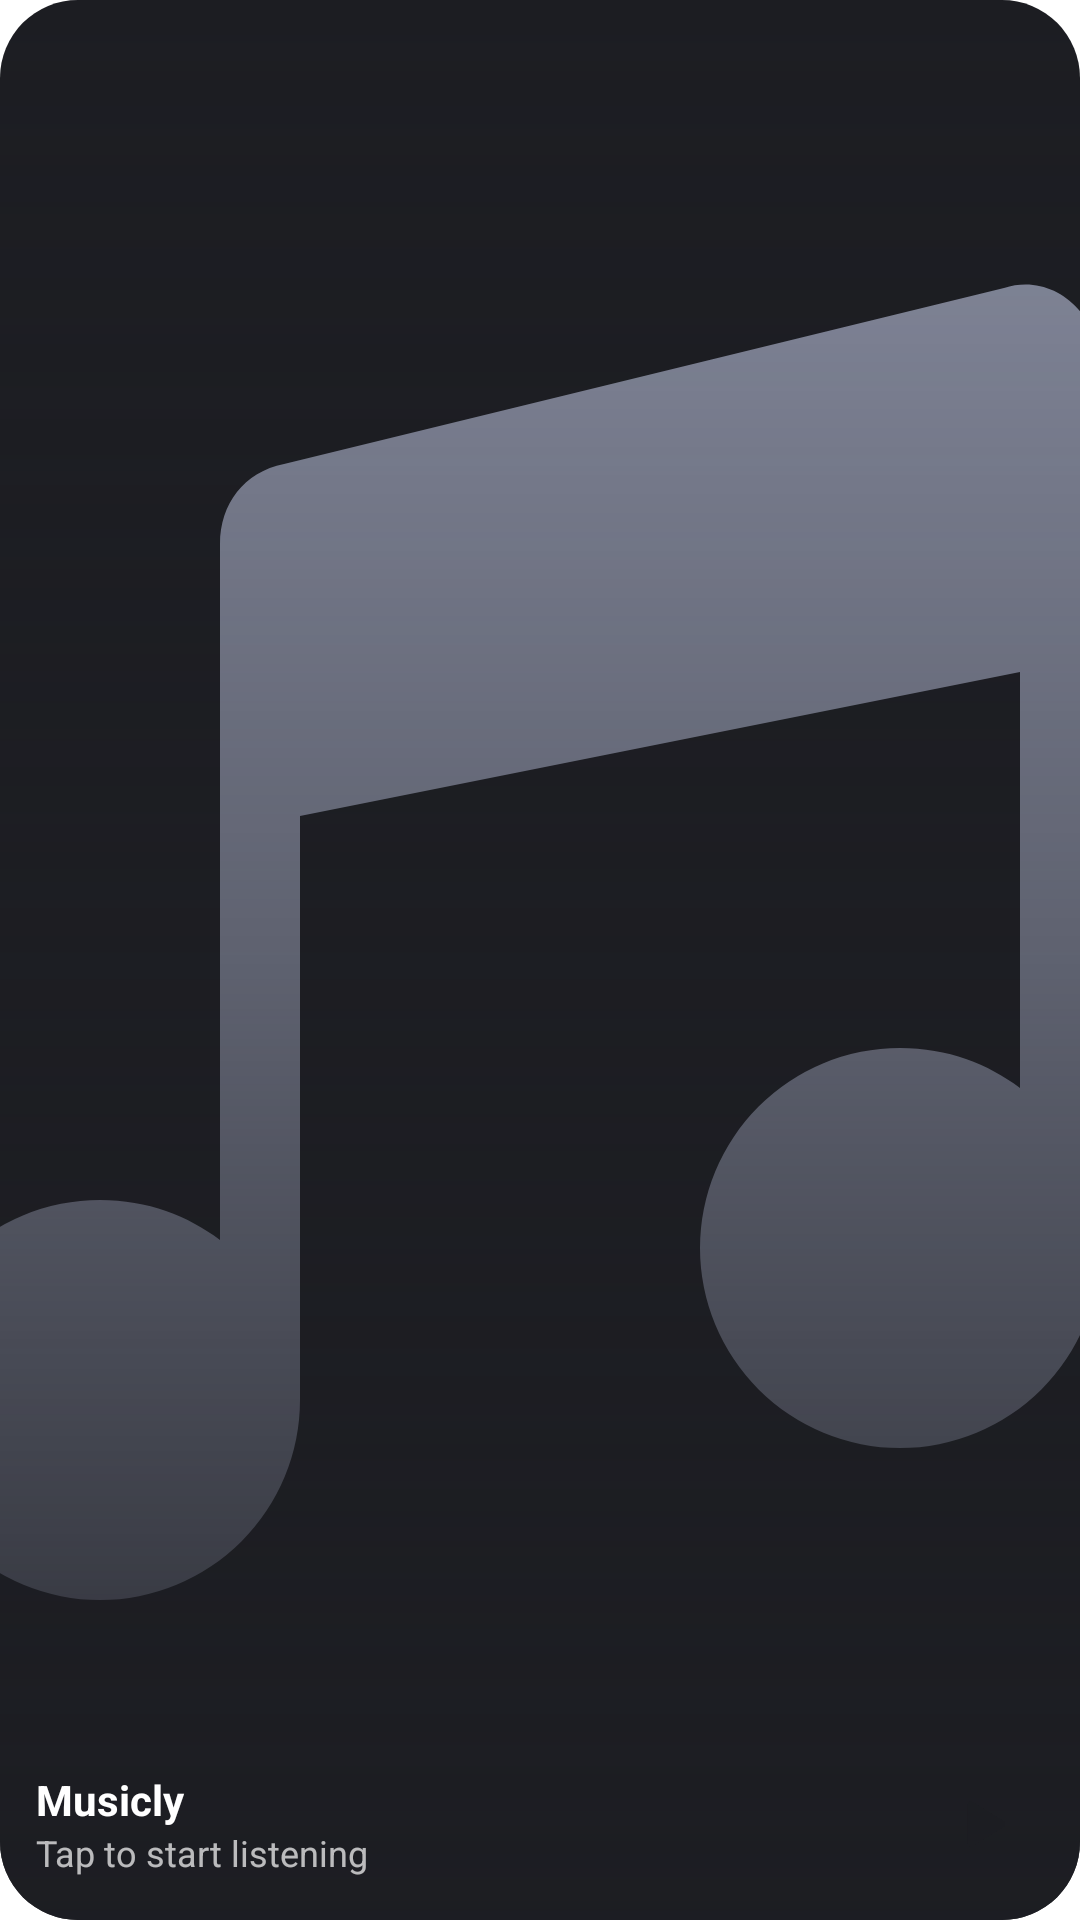

Android layout source for this screen:
<!-- AndroidManifest.xml: fallback theme Theme.MaterialComponents.DayNight.NoActionBar -->
<!-- res/layout/widget_mini.xml -->
<?xml version="1.0" encoding="utf-8"?>
<FrameLayout xmlns:android="http://schemas.android.com/apk/res/android"
    android:id="@+id/widget_root"
    android:layout_width="match_parent"
    android:layout_height="match_parent"
    android:background="@drawable/widget_bg">

    <ImageView
        android:id="@+id/widget_art"
        android:layout_width="match_parent"
        android:layout_height="match_parent"
        android:contentDescription="@string/widget_cover"
        android:scaleType="centerCrop"
        android:src="@drawable/ic_w_note" />

    <ImageView
        android:layout_width="match_parent"
        android:layout_height="match_parent"
        android:importantForAccessibility="no"
        android:src="@drawable/widget_scrim" />

    <LinearLayout
        android:layout_width="match_parent"
        android:layout_height="wrap_content"
        android:layout_gravity="bottom"
        android:gravity="center_vertical"
        android:orientation="horizontal"
        android:padding="12dp">

        <LinearLayout
            android:layout_width="0dp"
            android:layout_height="wrap_content"
            android:layout_weight="1"
            android:orientation="vertical">

            <TextView
                android:id="@+id/widget_title"
                android:layout_width="match_parent"
                android:layout_height="wrap_content"
                android:ellipsize="end"
                android:maxLines="1"
                android:text="@string/widget_empty_title"
                android:textColor="#FFFFFF"
                android:textSize="14sp"
                android:textStyle="bold" />

            <TextView
                android:id="@+id/widget_artist"
                android:layout_width="match_parent"
                android:layout_height="wrap_content"
                android:ellipsize="end"
                android:maxLines="1"
                android:text="@string/widget_empty_subtitle"
                android:textColor="#B3FFFFFF"
                android:textSize="12sp" />
        </LinearLayout>

        <ImageButton
            android:id="@+id/widget_play"
            android:layout_width="40dp"
            android:layout_height="40dp"
            android:layout_marginStart="8dp"
            android:background="@drawable/widget_round_play_bg"
            android:contentDescription="@string/widget_play"
            android:src="@drawable/ic_w_play" />
    </LinearLayout>
</FrameLayout>
<!-- resources referenced by this layout -->
<resources>
  <!-- drawable ic_w_note (drawable) -->
  <vector xmlns:android="http://schemas.android.com/apk/res/android" android:width="48dp" android:height="48dp" android:viewportWidth="24" android:viewportHeight="24">
      <path android:fillColor="#8A8FA3" android:pathData="M9,17.5a2.5,2.5 0,1 1,-2.5 -2.5c0.6,0 1.1,0.2 1.5,0.5V6.8c0,-0.5 0.3,-0.9 0.8,-1l9,-2.2c0.6,-0.2 1.2,0.3 1.2,1v11a2.5,2.5 0,1 1,-2.5 -2.5c0.6,0 1.1,0.2 1.5,0.5V8.4L9,10.2Z" />
  </vector>
  <!-- drawable ic_w_play (drawable) -->
  <vector xmlns:android="http://schemas.android.com/apk/res/android" android:width="24dp" android:height="24dp" android:viewportWidth="24" android:viewportHeight="24">
      <path android:fillColor="#1C1D22" android:pathData="M8.2,4.6C7.4,4.1 6.5,4.7 6.5,5.6V18.4C6.5,19.3 7.4,19.9 8.2,19.4L18.6,13C19.3,12.5 19.3,11.5 18.6,11Z" />
  </vector>
  <!-- drawable widget_bg (drawable) -->
  <?xml version="1.0" encoding="utf-8"?>
  <shape xmlns:android="http://schemas.android.com/apk/res/android" android:shape="rectangle">
      <solid android:color="#1C1D22" />
      <corners android:radius="26dp" />
  </shape>
  <!-- drawable widget_scrim (drawable) -->
  <?xml version="1.0" encoding="utf-8"?>
  <shape xmlns:android="http://schemas.android.com/apk/res/android" android:shape="rectangle">
      <gradient android:angle="90" android:startColor="#E61C1D22" android:centerColor="#661C1D22" android:endColor="#001C1D22" />
      <corners android:radius="26dp" />
  </shape>
  <string name="widget_cover">Album cover</string>
  <string name="widget_empty_subtitle">Tap to start listening</string>
  <string name="widget_empty_title">Musicly</string>
  <string name="widget_play">Play or pause</string>
</resources>
